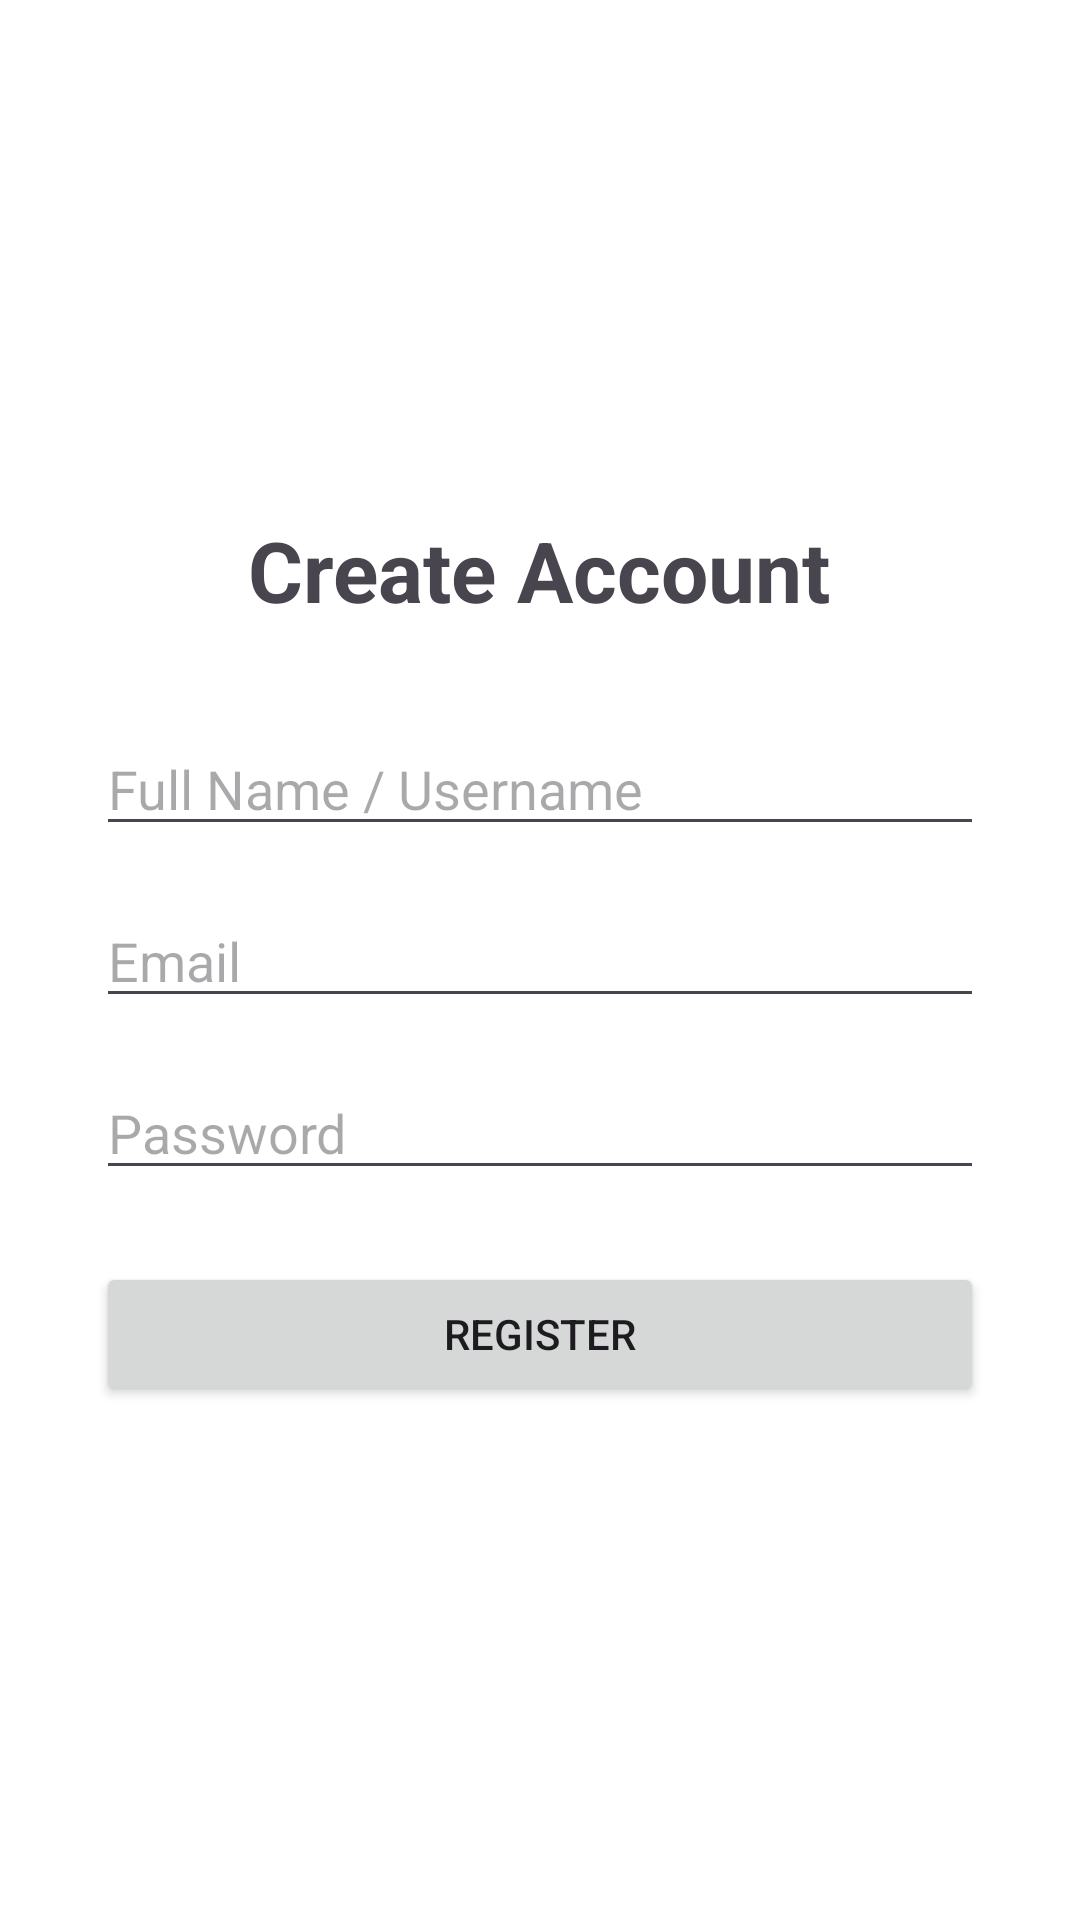

Write the Android layout XML for this screen, with the resource values it uses.
<!-- AndroidManifest.xml: application theme Theme.BackendAPIIntegration -->
<!-- res/layout/activity_register.xml -->
<?xml version="1.0" encoding="utf-8"?>
<LinearLayout xmlns:android="http://schemas.android.com/apk/res/android"
    android:layout_width="match_parent"
    android:layout_height="match_parent"
    android:orientation="vertical"
    android:padding="32dp"
    android:background="#FFFFFF"
    android:gravity="center">

    <TextView
        android:layout_width="wrap_content"
        android:layout_height="wrap_content"
        android:text="Create Account"
        android:textSize="28sp"
        android:textStyle="bold"
        android:layout_marginBottom="32dp"/>

    <EditText
        android:id="@+id/etUsername"
        android:layout_width="match_parent"
        android:layout_height="wrap_content"
        android:hint="Full Name / Username"
        android:inputType="textPersonName"
        android:layout_marginBottom="16dp"/>

    <EditText
        android:id="@+id/etEmail"
        android:layout_width="match_parent"
        android:layout_height="wrap_content"
        android:hint="Email"
        android:inputType="textEmailAddress"
        android:layout_marginBottom="16dp"/>

    <EditText
        android:id="@+id/etPassword"
        android:layout_width="match_parent"
        android:layout_height="wrap_content"
        android:hint="Password"
        android:inputType="textPassword"
        android:layout_marginBottom="24dp"/>

    <Button
        android:id="@+id/btnRegister"
        android:layout_width="match_parent"
        android:layout_height="wrap_content"
        android:text="Register" />

    <ProgressBar
        android:id="@+id/progressBar"
        android:layout_width="wrap_content"
        android:layout_height="wrap_content"
        android:layout_marginTop="16dp"
        android:visibility="gone" />

</LinearLayout>
<!-- resources referenced by this layout -->
<resources>
  <style name="Theme.BackendAPIIntegration" parent="Base.Theme.BackendAPIIntegration" />
  <style name="Base.Theme.BackendAPIIntegration" parent="Theme.Material3.DayNight.NoActionBar">
          
          
          <item name="android:windowIsTranslucent">true</item>
      </style>
</resources>
